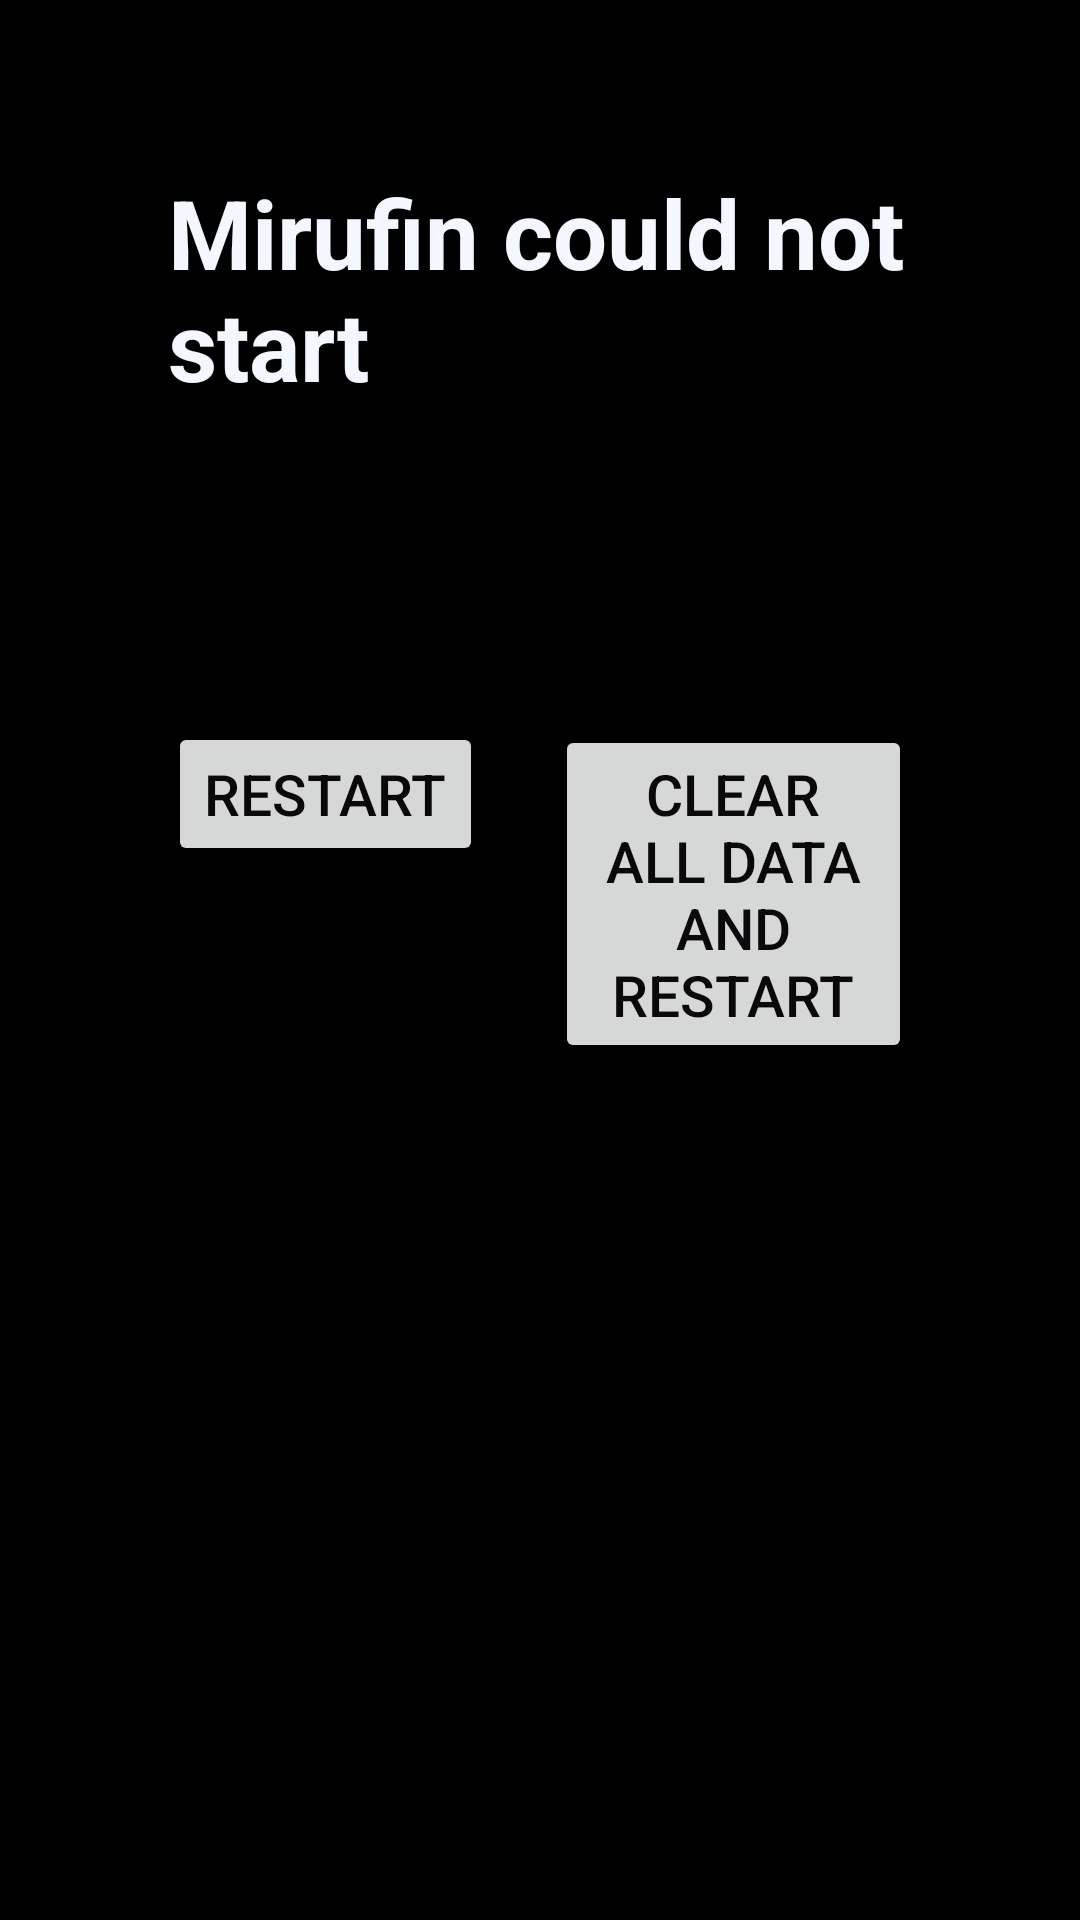

Here is an Android app screen rendered from its layout file. Give the layout XML and the strings, colors and styles it references.
<!-- AndroidManifest.xml: application theme AppTheme.NoActionBar -->
<!-- res/layout/startup_problem.xml -->
<?xml version="1.0" encoding="utf-8"?>
<LinearLayout xmlns:android="http://schemas.android.com/apk/res/android"
    android:id="@+id/problem_root"
    android:layout_width="match_parent"
    android:layout_height="match_parent"
    android:background="#FF000000"
    android:orientation="vertical"
    android:padding="56dp">

    <TextView
        android:id="@+id/problem_title"
        android:layout_width="match_parent"
        android:layout_height="wrap_content"
        android:text="@string/problem_title"
        android:textColor="#FFF4F7FF"
        android:textSize="32sp"
        android:textStyle="bold" />

    <TextView
        android:id="@+id/problem_detail"
        android:layout_width="match_parent"
        android:layout_height="wrap_content"
        android:layout_marginTop="16dp"
        android:lineSpacingMultiplier="1.15"
        android:textColor="#FF9AA3B5"
        android:textSize="19sp" />

    <TextView
        android:id="@+id/problem_device"
        android:layout_width="match_parent"
        android:layout_height="wrap_content"
        android:layout_marginTop="16dp"
        android:lineSpacingMultiplier="1.15"
        android:textColor="#FF6D7688"
        android:textSize="17sp" />

    <LinearLayout
        android:layout_width="match_parent"
        android:layout_height="wrap_content"
        android:layout_marginTop="24dp"
        android:orientation="horizontal">

        <Button
            android:id="@+id/problem_restart"
            android:layout_width="wrap_content"
            android:layout_height="wrap_content"
            android:focusable="true"
            android:text="@string/problem_restart"
            android:textColor="#FF09090B"
            android:textSize="19sp" />

        <Button
            android:id="@+id/problem_clear"
            android:layout_width="wrap_content"
            android:layout_height="wrap_content"
            android:layout_marginStart="24dp"
            android:focusable="true"
            android:text="@string/problem_clear"
            android:textColor="#FF09090B"
            android:textSize="19sp" />
    </LinearLayout>

    <TextView
        android:id="@+id/problem_log"
        android:layout_width="match_parent"
        android:layout_height="0dp"
        android:layout_marginTop="20dp"
        android:layout_weight="1"
        android:fontFamily="monospace"
        android:textColor="#FF6D7688"
        android:textSize="13sp" />
</LinearLayout>
<!-- resources referenced by this layout -->
<resources>
  <string name="problem_clear">Clear all data and restart</string>
  <string name="problem_restart">Restart</string>
  <string name="problem_title">Mirufin could not start</string>
  <style name="AppTheme.NoActionBar" parent="Theme.AppCompat.DayNight.NoActionBar">
          <item name="windowActionBar">false</item>
          <item name="windowNoTitle">true</item>
          <item name="android:windowBackground">@drawable/splash</item>
          <item name="android:background">@null</item>
      </style>
  <!-- drawable splash: png bitmap (drawable, 136576 bytes) -->
</resources>
